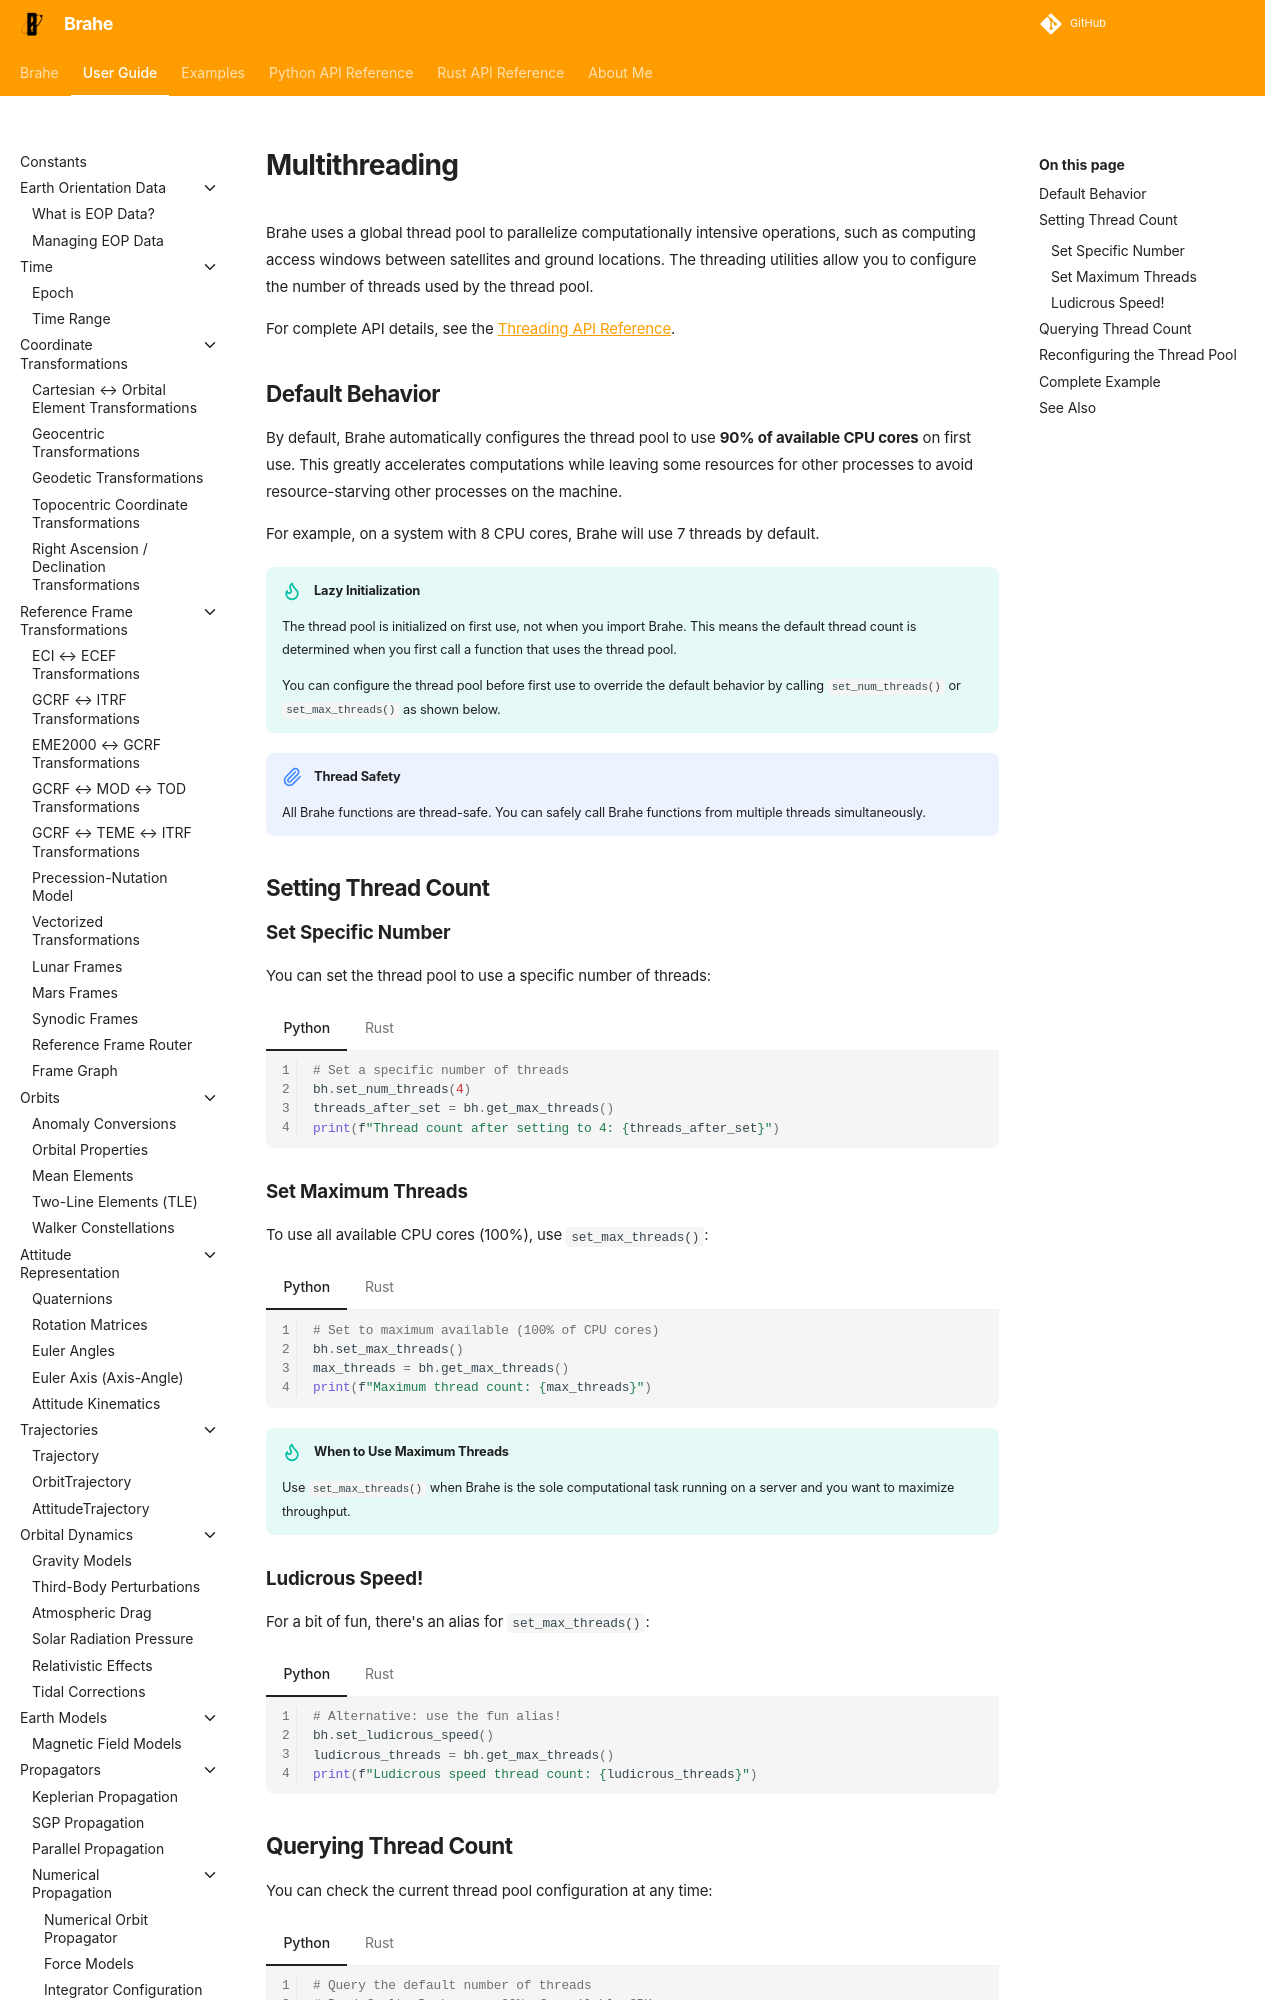

repository: duncaneddy/brahe · page: latest/learn/utilities/threading.html · generator: mkdocs

# Multithreading

Brahe uses a global thread pool to parallelize computationally intensive operations, such as computing access windows between satellites and ground locations. The threading utilities allow you to configure the number of threads used by the thread pool.

For complete API details, see the [Threading API Reference](../../library_api/utils/threading.md).

## Default Behavior

By default, Brahe automatically configures the thread pool to use **90% of available CPU cores** on first use. This greatly accelerates computations while leaving some resources for other processes to avoid resource-starving other processes on the machine.

For example, on a system with 8 CPU cores, Brahe will use 7 threads by default.

!!! tip "Lazy Initialization"

    The thread pool is initialized on first use, not when you import Brahe. This means the default thread count is determined when you first call a function that uses the thread pool.

    You can configure the thread pool before first use to override the default behavior by calling `set_num_threads()` or `set_max_threads()` as shown below.

!!! note "Thread Safety"

    All Brahe functions are thread-safe. You can safely call Brahe functions from multiple threads simultaneously.

## Setting Thread Count
